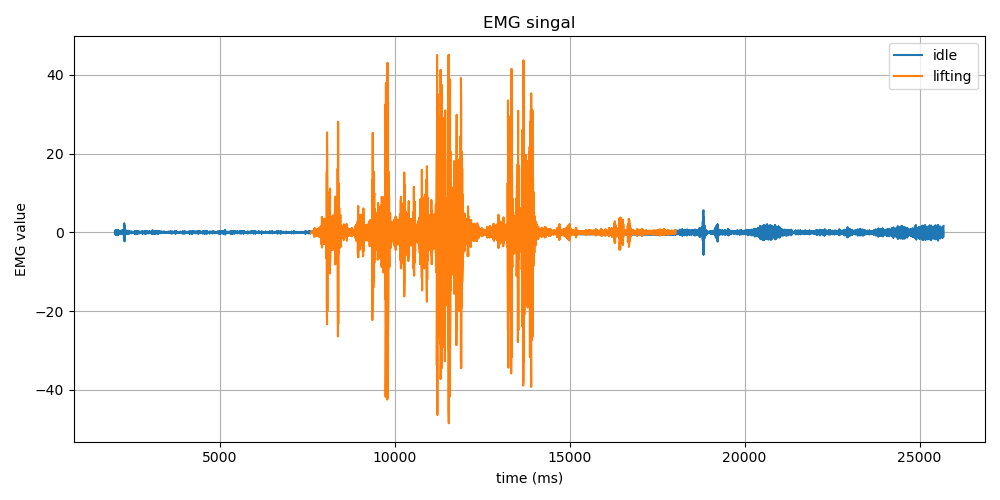

Source data for this figure (header and first rows):
Time (ms), EMG Value, Label
2002, 0.36, idle
2002, -0.06, idle
2002, -0.37, idle
2002, -0.26, idle
2002, 0.09, idle
2012, 0.25, idle
2012, 0.02, idle
2012, -0.29, idle
2012, -0.2, idle
2012, 0.27, idle
2022, 0.56, idle
2022, 0.22, idle
2022, -0.44, idle
2022, -0.7, idle
2032, -0.25, idle
2032, 0.41, idle
2032, 0.58, idle
2032, 0.2, idle
2032, -0.2, idle
2042, -0.24, idle
2042, -0.08, idle
2042, -0.04, idle
2042, -0.11, idle
2042, -0.02, idle
2052, 0.22, idle
2052, 0.27, idle
2052, -0.01, idle
2052, -0.26, idle
2052, -0.13, idle
2062, 0.16, idle
2062, 0.14, idle
2062, -0.2, idle
2062, -0.32, idle
2062, 0.03, idle
2072, 0.47, idle
2072, 0.41, idle
2072, -0.15, idle
2072, -0.57, idle
2072, -0.4, idle
2082, 0.13, idle
2082, 0.44, idle
2082, 0.33, idle
2082, 0.03, idle
2082, -0.15, idle
2092, -0.22, idle
2092, -0.25, idle
2092, -0.2, idle
2092, 0.07, idle
2092, 0.42, idle
2100, 0.47, idle
2100, 0.06, idle
2100, -0.47, idle
2100, -0.55, idle
2100, -0.12, idle
2110, 0.36, idle
2110, 0.43, idle
2110, 0.13, idle
2110, -0.18, idle
2110, -0.22, idle
2120, -0.05, idle
... 11,784 more rows
